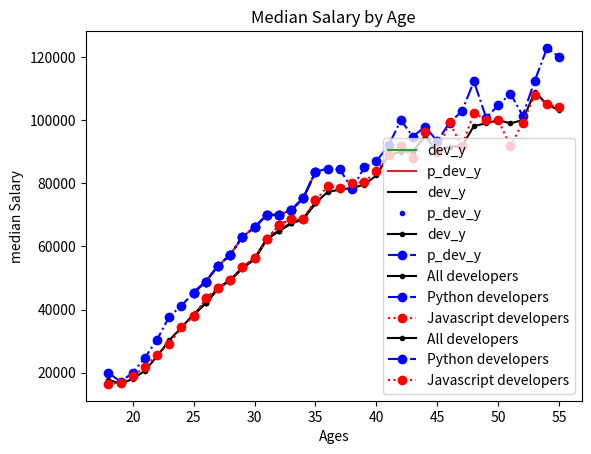

This chart was generated by the following Python code:
import matplotlib.pyplot as plt

# Median Developer Salaries by Age
dev_x=[25,26,27,28,29,30,31,32,33,34,35]

dev_y = [38496, 42000, 46752, 49320, 53200,
         56000, 62316, 64928, 67317, 68748, 73752]

py_dev_y = [45372, 48876, 53850, 57287, 63016,
            65998, 70003, 70000, 71496, 75370, 83640]


plt.plot(dev_x, dev_y)
plt.plot(dev_x, py_dev_y)
plt.legend(['dev_y', 'p_dev_y'])
plt.savefig('figure1.png')
plt.xlabel('Ages')
plt.ylabel('median Salary')
plt.title('Median Salary by Age')
plt.legend()
plt.show()

plt.plot(dev_x, dev_y, label='dev_y')
plt.plot(dev_x, py_dev_y, label='p_dev_y')
plt.savefig('figure2.png')
plt.xlabel('Ages')
plt.ylabel('median Salary')
plt.title('Median Salary by Age')
plt.legend()
plt.show()

plt.plot(dev_x, dev_y, 'k-', label='dev_y')
plt.plot(dev_x, py_dev_y, 'b.', label='p_dev_y')
plt.savefig('figure3.png')
plt.xlabel('Ages')
plt.ylabel('median Salary')
plt.title('Median Salary by Age')
plt.legend()
plt.show()

plt.plot(dev_x, dev_y, color='k', linestyle='-', marker='.', label='dev_y')
plt.plot(dev_x, py_dev_y, color='b', linestyle='-.', marker='o', label='p_dev_y')
plt.savefig('figure4.png')
plt.xlabel('Ages')
plt.ylabel('median Salary')
plt.title('Median Salary by Age')
plt.legend()
plt.show()


# Median JavaScript Developer Salaries by Age
js_dev_y = [37810, 43515, 46823, 49293, 53437,
            56373, 62375, 66674, 68745, 68746, 74583]

plt.plot(dev_x, dev_y, color='k', linestyle='-', marker='.', label='All developers')
plt.plot(dev_x, py_dev_y, color='b', linestyle='-.',  marker='o', label='Python developers')
plt.plot(dev_x, js_dev_y, color='r', linestyle=':',
         marker='o', label='Javascript developers')
plt.savefig('figure5.png')
plt.xlabel('Ages')
plt.ylabel('median Salary')
plt.title('Median Salary by Age')
plt.legend()
plt.show()

# Ages 18 to 55
ages_x = [18, 19, 20, 21, 22, 23, 24, 25, 26, 27, 28, 29, 30, 31, 32, 33, 34, 35,
          36, 37, 38, 39, 40, 41, 42, 43, 44, 45, 46, 47, 48, 49, 50, 51, 52, 53, 54, 55]

py_dev_y = [20046, 17100, 20000, 24744, 30500, 37732, 41247, 45372, 48876, 53850, 57287, 63016, 65998, 70003, 70000, 71496, 75370, 83640, 84666,
            84392, 78254, 85000, 87038, 91991, 100000, 94796, 97962, 93302, 99240, 102736, 112285, 100771, 104708, 108423, 101407, 112542, 122870, 120000]

js_dev_y = [16446, 16791, 18942, 21780, 25704, 29000, 34372, 37810, 43515, 46823, 49293, 53437, 56373, 62375, 66674, 68745, 68746, 74583, 79000,
            78508, 79996, 80403, 83820, 88833, 91660, 87892, 96243, 90000, 99313, 91660, 102264, 100000, 100000, 91660, 99240, 108000, 105000, 104000]

dev_y = [17784, 16500, 18012, 20628, 25206, 30252, 34368, 38496, 42000, 46752, 49320, 53200, 56000, 62316, 64928, 67317, 68748, 73752, 77232,
         78000, 78508, 79536, 82488, 88935, 90000, 90056, 95000, 90000, 91633, 91660, 98150, 98964, 100000, 98988, 100000, 108923, 105000, 103117]


plt.plot(ages_x, dev_y, color='k', linestyle='-',
         marker='.', label='All developers')
plt.plot(ages_x, py_dev_y, color='b', linestyle='-.',
         marker='o', label='Python developers')
plt.plot(ages_x, js_dev_y, color='r', linestyle=':',
         marker='o', label='Javascript developers')
plt.savefig('figure6.png')
plt.xlabel('Ages')
plt.ylabel('median Salary')
plt.title('Median Salary by Age')
plt.legend()
plt.show()
